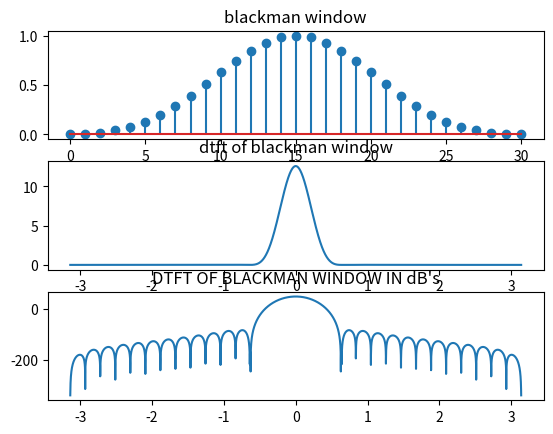

The matplotlib source for this figure:
import numpy as np
from matplotlib import pyplot as plt
import cmath as c
M=31
W=[]
p=np.pi
t=np.arange(0,M,1)
for n in range(0,M,1):
	k=0.5*np.cos((2*p*n)/(M-1))
	h=0.08*np.cos((4*p*n)/(M-1))
	s=0.42-k+h
	W=np.append(W,s)
n1=len(W)
j=c.sqrt(-1)
p=np.pi
N=10000
y=[]
w=np.linspace(-3.14,3.14,N)
for i in range(0,N):
	sum=0
	for n in range(0,n1,1):
		sum=sum+W[n]*(np.exp(-j*w[i]*n))
	y=np.append(y,sum)
w=np.linspace(-3.14,3.14,N)
plt.subplot(3,1,1)
plt.stem(t,W)
plt.title("blackman window")
plt.subplot(3,1,2)
plt.plot(w,np.abs(y))
plt.title("dtft of blackman window")
w=np.linspace(-3.14,3.14,N)
x1=np.abs(y)
x2=20*np.log(x1)
plt.subplot(3,1,3)
plt.plot(w,x2)
plt.title("DTFT OF BLACKMAN WINDOW IN dB's")
plt.show()



